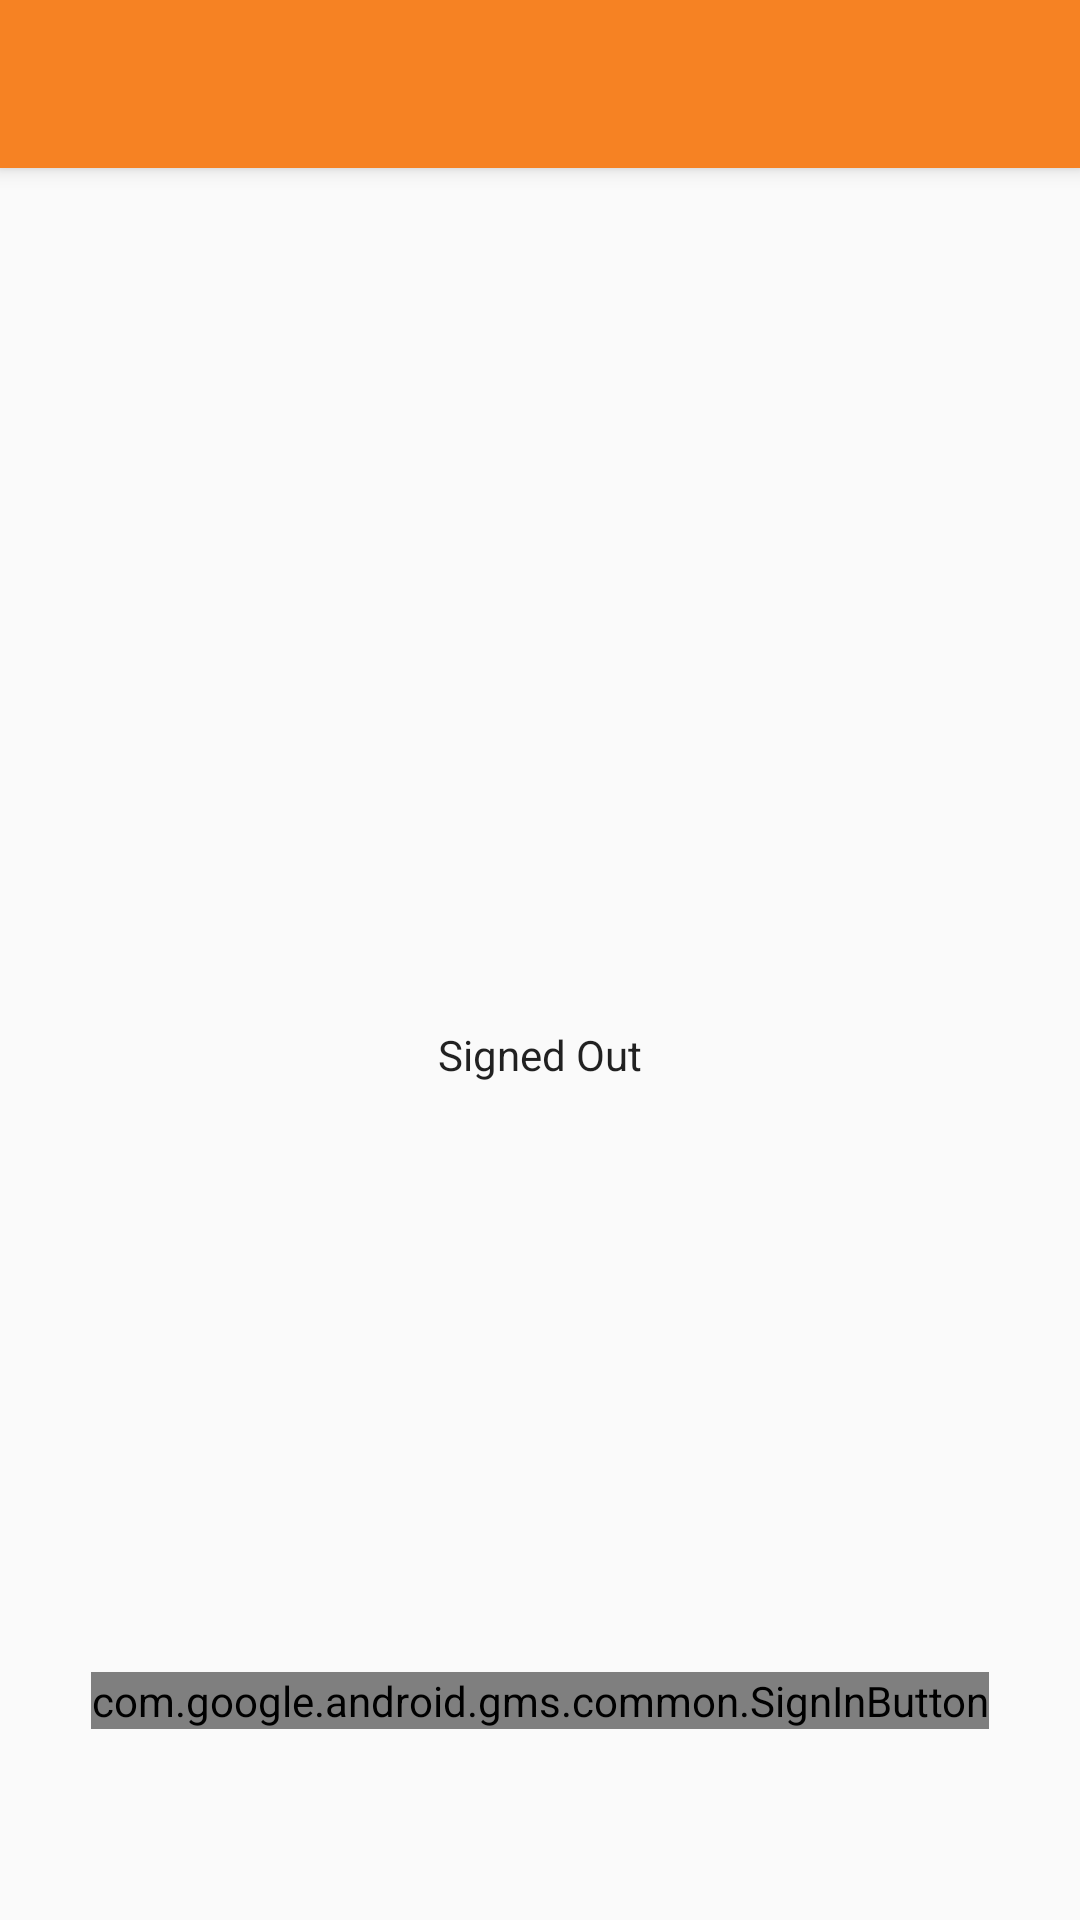

Here is an Android app screen rendered from its layout file. Give the layout XML and the strings, colors and styles it references.
<!-- AndroidManifest.xml: activity theme AppTheme.NoActionBar -->
<!-- res/layout/activity_google_sign_in.xml -->
<androidx.coordinatorlayout.widget.CoordinatorLayout xmlns:android="http://schemas.android.com/apk/res/android"
    xmlns:app="http://schemas.android.com/apk/res-auto"
    xmlns:tools="http://schemas.android.com/tools"
    android:layout_width="match_parent"
    android:layout_height="match_parent"
    android:fitsSystemWindows="true"
    tools:context="org.sluman.origami.ConversationDetailActivity"
    tools:ignore="MergeRootFrame">

    <com.google.android.material.appbar.AppBarLayout
        android:id="@+id/app_bar"
        android:layout_width="match_parent"
        android:layout_height="wrap_content"
        android:theme="@style/AppTheme.AppBarOverlay">


        <androidx.appcompat.widget.Toolbar
            android:id="@+id/detail_toolbar"
            android:layout_width="match_parent"
            android:layout_height="?attr/actionBarSize"
            app:popupTheme="@style/ThemeOverlay.AppCompat.Light" />


    </com.google.android.material.appbar.AppBarLayout>

    <LinearLayout xmlns:android="http://schemas.android.com/apk/res/android"
        xmlns:tools="http://schemas.android.com/tools"
        android:id="@+id/main_layout"
        android:layout_width="match_parent"
        android:layout_height="match_parent"
        android:orientation="vertical"
        android:layout_marginTop="?attr/actionBarSize"
        android:weightSum="4">

        <LinearLayout
            android:layout_width="match_parent"
            android:layout_height="0dp"
            android:layout_weight="3"
            android:gravity="center_horizontal"
            android:orientation="vertical">
            <TextView
                android:id="@+id/title_text"
                android:layout_width="250dp"
                android:layout_height="250dp"
                android:layout_marginTop="16dp"
                android:layout_marginBottom="16dp"
                android:gravity="center"
                android:text="@string/please_sign_in_to_use_imtranslate"
                style="@style/Base.TextAppearance.AppCompat.Title"
                android:textColor="@color/primaryLight"
                android:visibility="gone"
                android:background="@drawable/circle_background"
                />
            <ImageView
                android:id="@+id/user_avatar"
                android:layout_width="250dp"
                android:layout_height="250dp"
                android:layout_marginTop="16dp"
                android:layout_marginBottom="16dp"
                android:contentDescription="@string/desc_firebase_lockup"
                android:gravity="center" />


            <TextView
                android:id="@+id/status"
                style="@style/ThemeOverlay.MyTextDetail"
                android:text="@string/signed_out" />

            <TextView
                android:id="@+id/detail"
                style="@style/ThemeOverlay.MyTextDetail"
                tools:text="Firebase User ID: 123456789abc" />

        </LinearLayout>


        <RelativeLayout
            android:layout_width="fill_parent"
            android:layout_height="0dp"
            android:layout_weight="1">

            <com.google.android.gms.common.SignInButton
                android:id="@+id/sign_in_button"
                android:layout_width="wrap_content"
                android:layout_height="wrap_content"
                android:layout_centerInParent="true"
                android:visibility="visible"
                tools:visibility="gone" />

            <LinearLayout
                android:id="@+id/sign_out_and_disconnect"
                android:layout_width="fill_parent"
                android:layout_height="wrap_content"
                android:layout_centerInParent="true"
                android:orientation="horizontal"
                android:paddingLeft="16dp"
                android:paddingRight="16dp"
                android:visibility="gone"
                tools:visibility="visible">

                <Button
                    android:id="@+id/sign_out_button"
                    android:layout_width="0dp"
                    android:layout_height="wrap_content"
                    android:layout_weight="1"
                    android:text="@string/sign_out"
                    android:theme="@style/ThemeOverlay.MyDarkButton" />

                <Button
                    android:id="@+id/disconnect_button"
                    android:layout_width="0dp"
                    android:layout_height="wrap_content"
                    android:layout_weight="1"
                    android:text="@string/disconnect"
                    android:theme="@style/ThemeOverlay.MyDarkButton" />
            </LinearLayout>

        </RelativeLayout>

    </LinearLayout>
</androidx.coordinatorlayout.widget.CoordinatorLayout>
<!-- resources referenced by this layout -->
<resources>
  <color name="primaryLight">#FFE0B2</color>
  <!-- drawable circle_background (drawable) -->
  <?xml version="1.0" encoding="utf-8"?>
  <shape xmlns:android="http://schemas.android.com/apk/res/android" android:shape="oval">
      <solid android:color="@color/colorPrimary" />
      <stroke android:width="1dip" android:color="@color/colorPrimary" />
  </shape>
  <string name="desc_firebase_lockup">Firebase logo and name</string>
  <string name="disconnect">Disconnect</string>
  <string name="please_sign_in_to_use_imtranslate">Please sign in to use Origami Messenger</string>
  <string name="sign_out">Sign Out</string>
  <string name="signed_out">Signed Out</string>
  <style name="AppTheme.AppBarOverlay" parent="ThemeOverlay.AppCompat.Dark.ActionBar" />
  <style name="ThemeOverlay.MyDarkButton" parent="ThemeOverlay.AppCompat.Dark">
          <item name="colorButtonNormal">@color/colorAccent</item>
          <item name="android:layout_marginRight">4dp</item>
          <item name="android:layout_marginLeft">4dp</item>
          <item name="android:textColor">@android:color/white</item>
      </style>
  <style name="ThemeOverlay.MyTextDetail" parent="AppTheme">
          <item name="android:layout_width">wrap_content</item>
          <item name="android:layout_height">wrap_content</item>
          <item name="android:fadeScrollbars">true</item>
          <item name="android:gravity">center</item>
          <item name="android:maxLines">5</item>
          <item name="android:padding">4dp</item>
          <item name="android:scrollbars">vertical</item>
          <item name="android:textSize">14sp</item>
      </style>
  <style name="AppTheme.NoActionBar">
          <item name="windowActionBar">false</item>
          <item name="windowNoTitle">true</item>
      </style>
  <color name="colorPrimary">#F68223</color>
  <color name="colorAccent">#F68223</color>
  <style name="AppTheme" parent="Theme.AppCompat.Light.DarkActionBar">
          
          <item name="colorPrimary">@color/colorPrimary</item>
          <item name="colorPrimaryDark">@color/colorPrimaryDark</item>
          <item name="colorAccent">@color/colorAccent</item>
  
      </style>
  <color name="colorPrimaryDark">#DB721B</color>
</resources>
